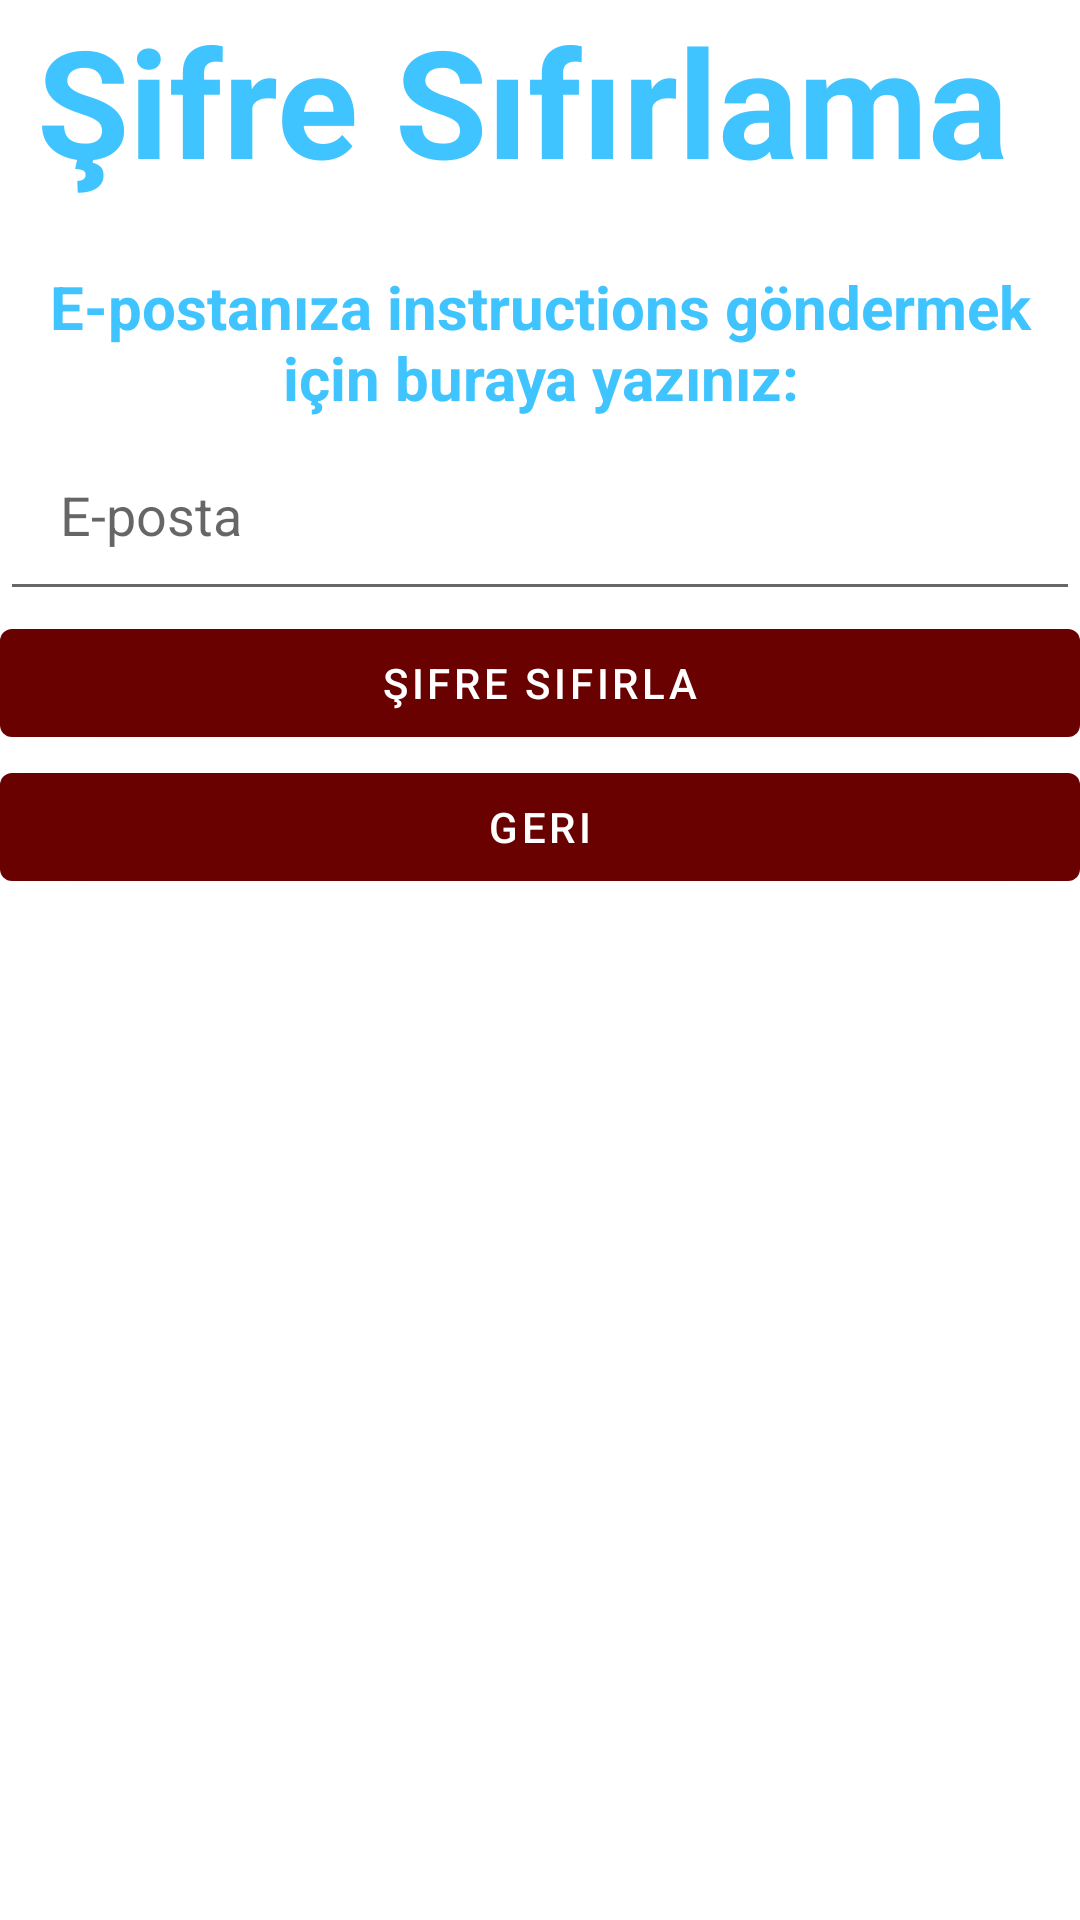

Write the Android layout XML for this screen, with the resource values it uses.
<!-- AndroidManifest.xml: application theme Theme.Bizden -->
<!-- res/layout/fragment_reset_pass.xml -->
<?xml version="1.0" encoding="utf-8"?>
<FrameLayout xmlns:android="http://schemas.android.com/apk/res/android"
    xmlns:tools="http://schemas.android.com/tools"
    android:layout_width="match_parent"
    android:layout_height="match_parent"
    xmlns:app="http://schemas.android.com/apk/res-auto"
    android:background="?attr/fullscreenBackgroundColor"
    android:theme="@style/ThemeOverlay.Bizden.FullscreenContainer"
    tools:context=".ui.PasswordReset_frag">

    

    <LinearLayout
        android:id="@+id/ResetLayout"
        android:layout_width="wrap_content"
        android:layout_height="match_parent"
        android:background="@color/white"
        android:orientation="vertical"
        app:layout_constraintBottom_toBottomOf="parent"
        app:layout_constraintEnd_toEndOf="parent"
        app:layout_constraintStart_toStartOf="parent"
        app:layout_constraintTop_toBottomOf="@+id/fullscreen_content"
        app:layout_constraintVertical_bias="0.0">

        <TextView
            android:id="@+id/fullscreen_content"
            android:layout_width="match_parent"
            android:layout_height="wrap_content"
            android:layout_marginBottom="22dp"
            android:gravity="center"
            android:keepScreenOn="true"
            android:text="Şifre Sıfırlama "
            android:textColor="?attr/fullscreenTextColor"
            android:textSize="50sp"
            android:textStyle="bold" />

        <TextView
            android:id="@+id/resetPassText"
            android:layout_width="match_parent"
            android:layout_height="wrap_content"
            android:gravity="center"
            android:keepScreenOn="true"
            android:text="E-postanıza instructions göndermek için buraya yazınız:"
            android:textColor="?attr/fullscreenTextColor"
            android:textSize="20sp"
            android:textStyle="bold" />

        <EditText
            android:id="@+id/EditTextResetPassword"
            android:layout_width="match_parent"
            android:layout_height="wrap_content"
            android:hint="E-posta"
            android:padding="20dp"
            android:textColor="@android:color/black" />

        <Button
            android:id="@+id/btnResetPassword"
            android:layout_width="match_parent"
            android:layout_height="wrap_content"
            android:text="Şifre Sıfırla"
            android:textColor="@color/white" />

        <Button
            android:id="@+id/btnResetPasswordExit"
            android:layout_width="match_parent"
            android:layout_height="wrap_content"
            android:text="Geri"
            android:textColor="@color/white" />


    </LinearLayout>



    


</FrameLayout>
<!-- resources referenced by this layout -->
<resources>
  <color name="white">#FFFFFFFF</color>
  <style name="ThemeOverlay.Bizden.FullscreenContainer" parent="">
          <item name="fullscreenBackgroundColor">@color/bg</item>
          <item name="fullscreenTextColor">@color/light_blue_A200</item>
      </style>
  <style name="Theme.Bizden" parent="Theme.MaterialComponents.DayNight.NoActionBar">
          
          <item name="colorPrimary">@color/primary_100</item>
          <item name="colorPrimaryVariant">@color/primary_100</item>
          <item name="colorOnPrimary">@color/bg</item>
          
          <item name="colorSecondary">@color/teal_200</item>
          <item name="colorSecondaryVariant">@color/teal_700</item>
          <item name="colorOnSecondary">@color/black</item>
          
          <item name="android:statusBarColor">?attr/colorPrimaryVariant</item>
          
      </style>
  <color name="bg">#303030</color>
  <color name="light_blue_A200">#FF40C4FF</color>
  <color name="primary_100">#6A0101</color>
  <color name="teal_200">#FF03DAC5</color>
  <color name="teal_700">#FF018786</color>
  <color name="black">#FF000000</color>
</resources>
